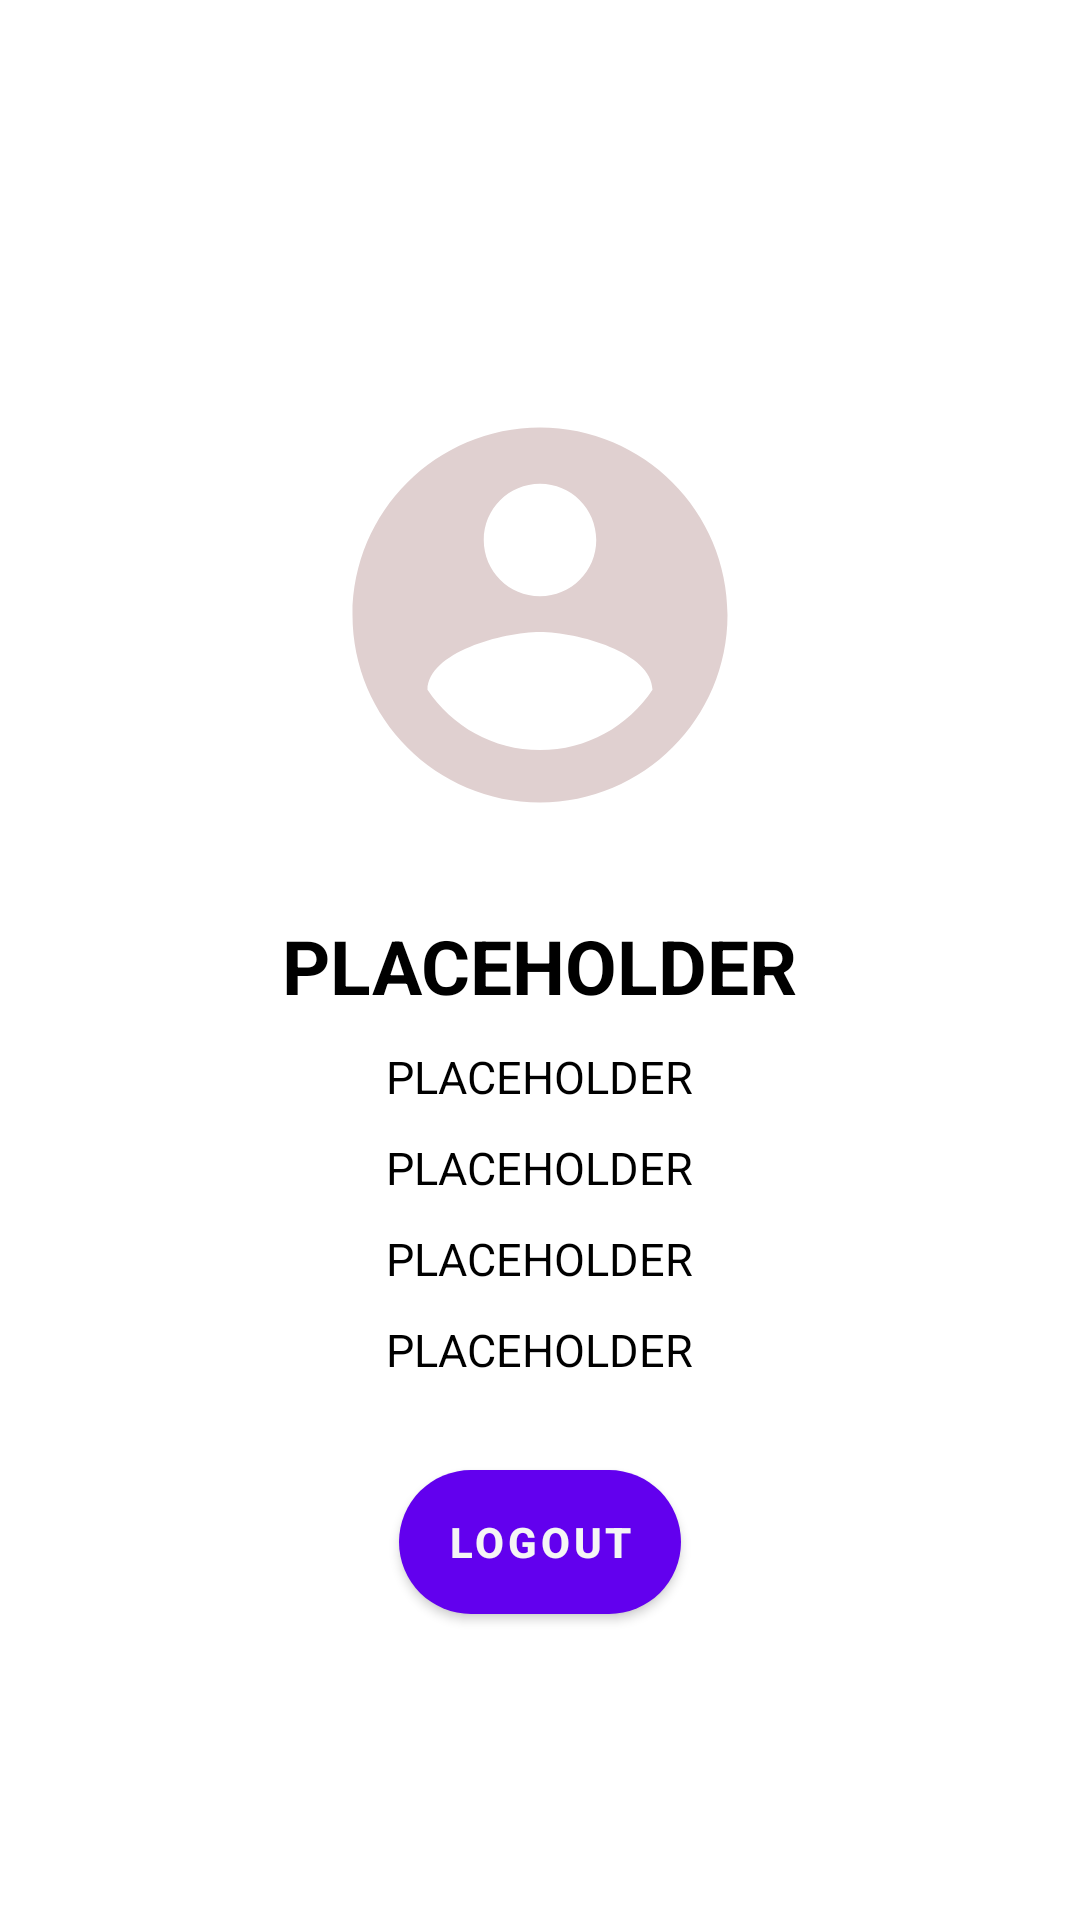

Layout XML and referenced resources for this Android screen:
<!-- AndroidManifest.xml: application theme Theme.Samarpan -->
<!-- res/layout/activity_user_profile.xml -->
<?xml version="1.0" encoding="utf-8"?>
<LinearLayout android:layout_width="match_parent"
    android:layout_height="match_parent"
    xmlns:android="http://schemas.android.com/apk/res/android"
    android:orientation="vertical"
    android:padding="15dp">
    <ImageView
        android:layout_width="150dp"
        android:layout_height="150dp"
        android:layout_gravity="center_horizontal"
        android:layout_marginTop="115dp"
        android:layout_marginBottom="15dp"
        android:background="@drawable/profile_ico">
    </ImageView>

    <TextView
        android:id="@+id/user_profile_name"
        android:layout_width="wrap_content"
        android:layout_height="wrap_content"
        android:textSize="25sp"
        android:textStyle="bold"
        android:text="@string/placeholder_text"
        android:textColor="@color/black"
        android:layout_gravity="center_horizontal"
        android:layout_marginTop="10dp"
        >
    </TextView>

    <TextView
        android:id="@+id/user_profile_emailid"
        android:layout_width="wrap_content"
        android:layout_height="wrap_content"
        android:text="@string/placeholder_text"
        android:textColor="@color/black"
        android:textSize="15sp"
        android:layout_gravity="center_horizontal"
        android:layout_marginTop="10dp"
        >
    </TextView>

    <TextView
        android:id="@+id/user_profile_phone"
        android:layout_width="wrap_content"
        android:layout_height="wrap_content"
        android:textSize="15sp"
        android:text="@string/placeholder_text"
        android:textColor="@color/black"
        android:layout_gravity="center_horizontal"
        android:layout_marginTop="10dp"
        >
    </TextView>

    <TextView
        android:id="@+id/user_profile_address"
        android:layout_width="wrap_content"
        android:layout_height="wrap_content"
        android:textSize="15sp"
        android:text="@string/placeholder_text"
        android:textColor="@color/black"
        android:layout_gravity="center_horizontal"
        android:layout_marginTop="10dp"
        >
    </TextView>

    <TextView
        android:id="@+id/user_profile_pin"
        android:layout_width="wrap_content"
        android:layout_height="wrap_content"
        android:textSize="15sp"
        android:text="@string/placeholder_text"
        android:textColor="@color/black"
        android:layout_gravity="center_horizontal"
        android:layout_marginTop="10dp"
        >
    </TextView>

    <Button
        android:id="@+id/userLogout"
        android:layout_width="wrap_content"
        android:layout_height="wrap_content"
        android:layout_marginTop="30dp"
        android:layout_marginBottom="10dp"
        android:layout_gravity="center_horizontal"
        android:background="@drawable/button_design"
        android:elevation="35dp"
        android:text="Logout"
        android:textColor="@color/theme_button_text"
        android:textStyle="bold" />
</LinearLayout>
<!-- resources referenced by this layout -->
<resources>
  <color name="black">#FF000000</color>
  <color name="theme_button_text">#f5f5f5</color>
  <!-- drawable button_design (drawable) -->
  <?xml version="1.0" encoding="utf-8"?>
  <shape xmlns:android="http://schemas.android.com/apk/res/android">
      <corners android:radius="25dp"/>
      <solid android:color="@color/theme_button_color"/>
  </shape>
  <!-- drawable profile_ico (drawable) -->
  <vector android:height="40dp" android:tint="#E0D0D0"
      android:viewportHeight="24" android:viewportWidth="24"
      android:width="40dp" xmlns:android="http://schemas.android.com/apk/res/android">
      <path android:fillColor="@android:color/white" android:pathData="M12,2C6.48,2 2,6.48 2,12s4.48,10 10,10 10,-4.48 10,-10S17.52,2 12,2zM12,5c1.66,0 3,1.34 3,3s-1.34,3 -3,3 -3,-1.34 -3,-3 1.34,-3 3,-3zM12,19.2c-2.5,0 -4.71,-1.28 -6,-3.22 0.03,-1.99 4,-3.08 6,-3.08 1.99,0 5.97,1.09 6,3.08 -1.29,1.94 -3.5,3.22 -6,3.22z"/>
  </vector>
  <string name="placeholder_text">PLACEHOLDER</string>
  <style name="Theme.Samarpan" parent="Theme.MaterialComponents.DayNight.DarkActionBar">
          
          <item name="colorPrimary">@color/purple_500</item>
          <item name="colorPrimaryVariant">@color/purple_700</item>
          <item name="colorOnPrimary">@color/white</item>
          
          <item name="colorSecondary">@color/teal_200</item>
          <item name="colorSecondaryVariant">@color/teal_700</item>
          <item name="colorOnSecondary">@color/black</item>
          
          <item name="android:statusBarColor" tools:targetApi="l">?attr/colorPrimaryVariant</item>
          
      </style>
  <color name="theme_button_color">#ffbf00</color>
  <color name="purple_500">#FF6200EE</color>
  <color name="purple_700">#FF3700B3</color>
  <color name="white">#FFFFFFFF</color>
  <color name="teal_200">#FF03DAC5</color>
  <color name="teal_700">#FF018786</color>
</resources>
